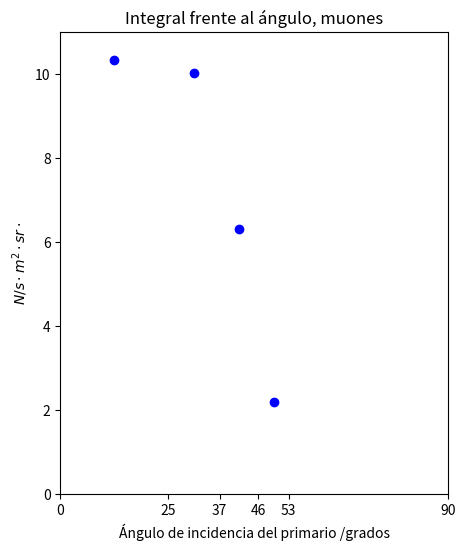
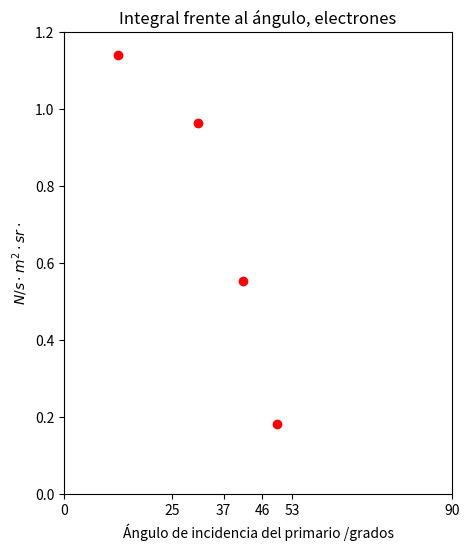
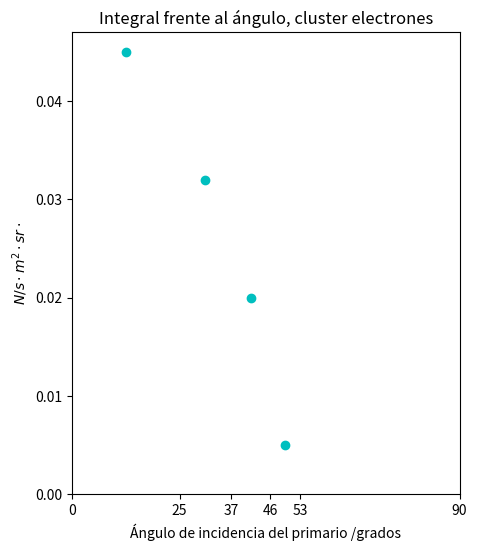
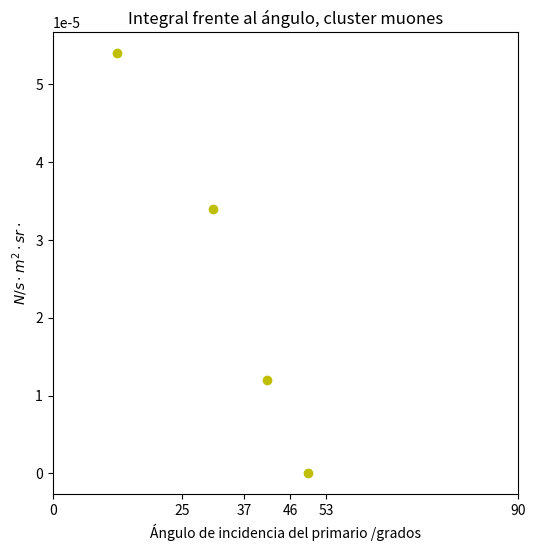
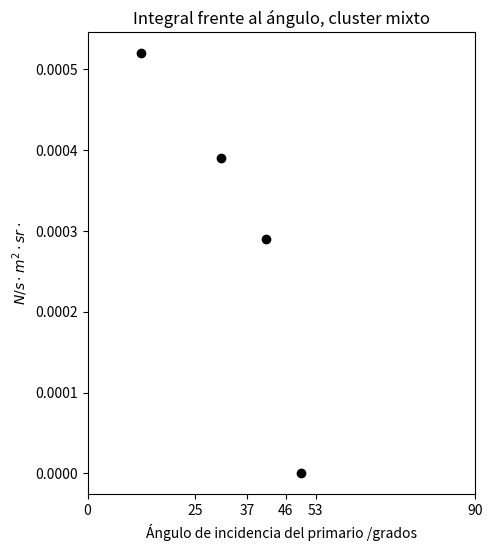

Source code (Python) for these figures, in order:
# -*- coding: utf-8 -*-
"""
Created on Mon Jul 26 15:55:54 2021

[redacted]
"""

import numpy as np
import matplotlib.pyplot as plt


angulos=np.array([0,25,37,46,53,90])
valores=[]
for i in range(len(angulos)-2):
    valores.append((angulos[i+1]+angulos[i])/2)


integralMu=np.array([10.332,10.025,6.328,2.208])

plt.figure(figsize=[5,6])
plt.title("Integral frente al ángulo, muones")
plt.plot(valores,integralMu,"bo")
plt.xticks(angulos,angulos)
plt.ylim(0,11)
plt.xlim(0,90)
plt.xlabel("Ángulo de incidencia del primario /grados")
plt.ylabel("$N/s\\cdot m^{2}\\cdot sr\\cdot$")



integralEle=np.array([1.142,0.964,0.555,0.183])

plt.figure(figsize=[5,6])
plt.title("Integral frente al ángulo, electrones")
plt.plot(valores,integralEle,"ro")
plt.xticks(angulos,angulos)
plt.xlim(0,90)
plt.ylim(0,1.2)
plt.xlabel("Ángulo de incidencia del primario /grados")
plt.ylabel("$N/s\\cdot m^{2}\\cdot sr\\cdot$")


integralCEle=np.array([0.045,0.032,0.020,0.005])

plt.figure(figsize=[5,6])
plt.title("Integral frente al ángulo, cluster electrones")
plt.plot(valores,integralCEle,"co")
plt.xticks(angulos,angulos)
plt.xlim(0,90)
plt.ylim(0,0.047)
plt.xlabel("Ángulo de incidencia del primario /grados")
plt.ylabel("$N/s\\cdot m^{2}\\cdot sr\\cdot$")


integralCMu=np.array([0.000054,0.000034,0.000012,0.00000])

plt.figure(figsize=[6,6])
plt.title("Integral frente al ángulo, cluster muones")
plt.plot(valores,integralCMu,"yo")
plt.xticks(angulos,angulos)
plt.xlim(0,90)

plt.xlabel("Ángulo de incidencia del primario /grados")
plt.ylabel("$N/s\\cdot m^{2}\\cdot sr\\cdot$")


integralCMx=np.array([0.00052,0.00039,0.00029,0])

plt.figure(figsize=[5,6])
plt.title("Integral frente al ángulo, cluster mixto")
plt.plot(valores,integralCMx,"ko")
plt.xticks(angulos,angulos)
plt.xlim(0,90)

plt.xlabel("Ángulo de incidencia del primario /grados")
plt.ylabel("$N/s\\cdot m^{2}\\cdot sr\\cdot$")

